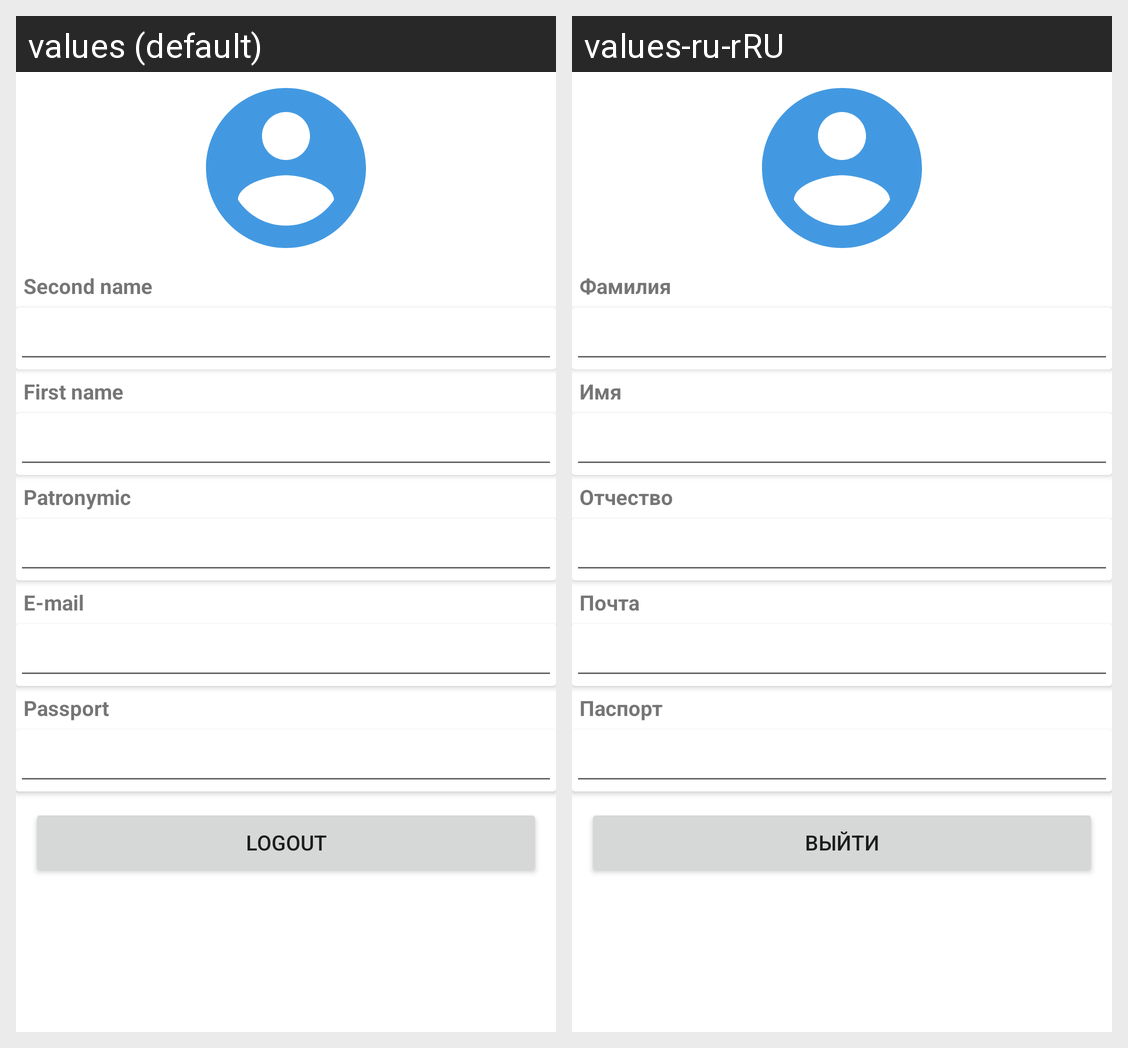

Strings drawn on this Android screen and how each of the app's shown locales translates them:
Android screen res/layout/fragment_settings.xml rendered under 2 locales, left to right: values (default), values-ru-rRU. Device: Nexus 5 (rendered at 1080×1920; each locale shown at half size, 540×960, under a caption strip naming it); theme Theme.SergoBanjoBanking.
Strings drawn on this screen, with the default value and each locale's value (text and hints the layout hard-codes, and strings that could not be matched under every locale, appear in the picture but are not listed):

second_name_label
  values: Second name
  values-ru-rRU: Фамилия

first_name_label
  values: First name
  values-ru-rRU: Имя

patronymic_label
  values: Patronymic
  values-ru-rRU: Отчество

email_label
  values: E-mail
  values-ru-rRU: Почта

passport_label
  values: Passport
  values-ru-rRU: Паспорт

logout_button_text
  values: Logout
  values-ru-rRU: Выйти
